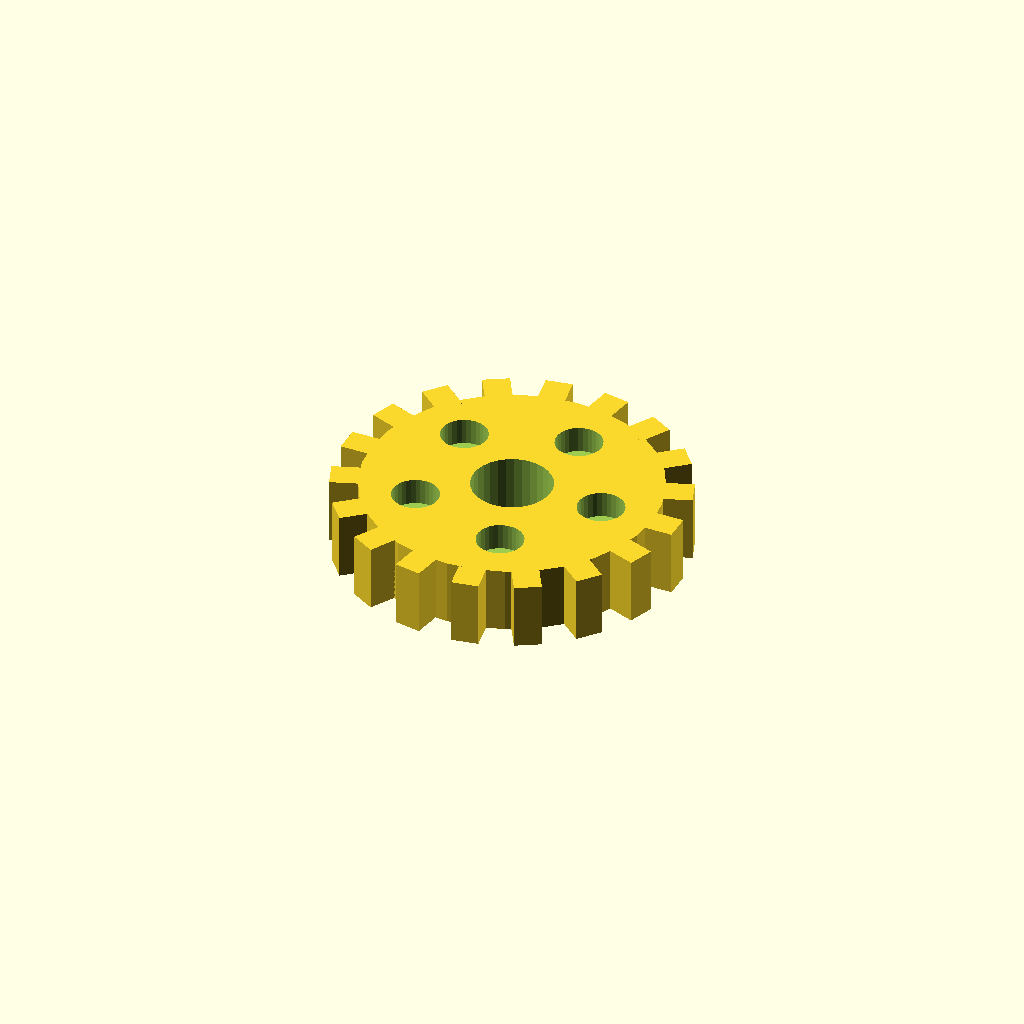
Cell 1 — every parameter at its default value.
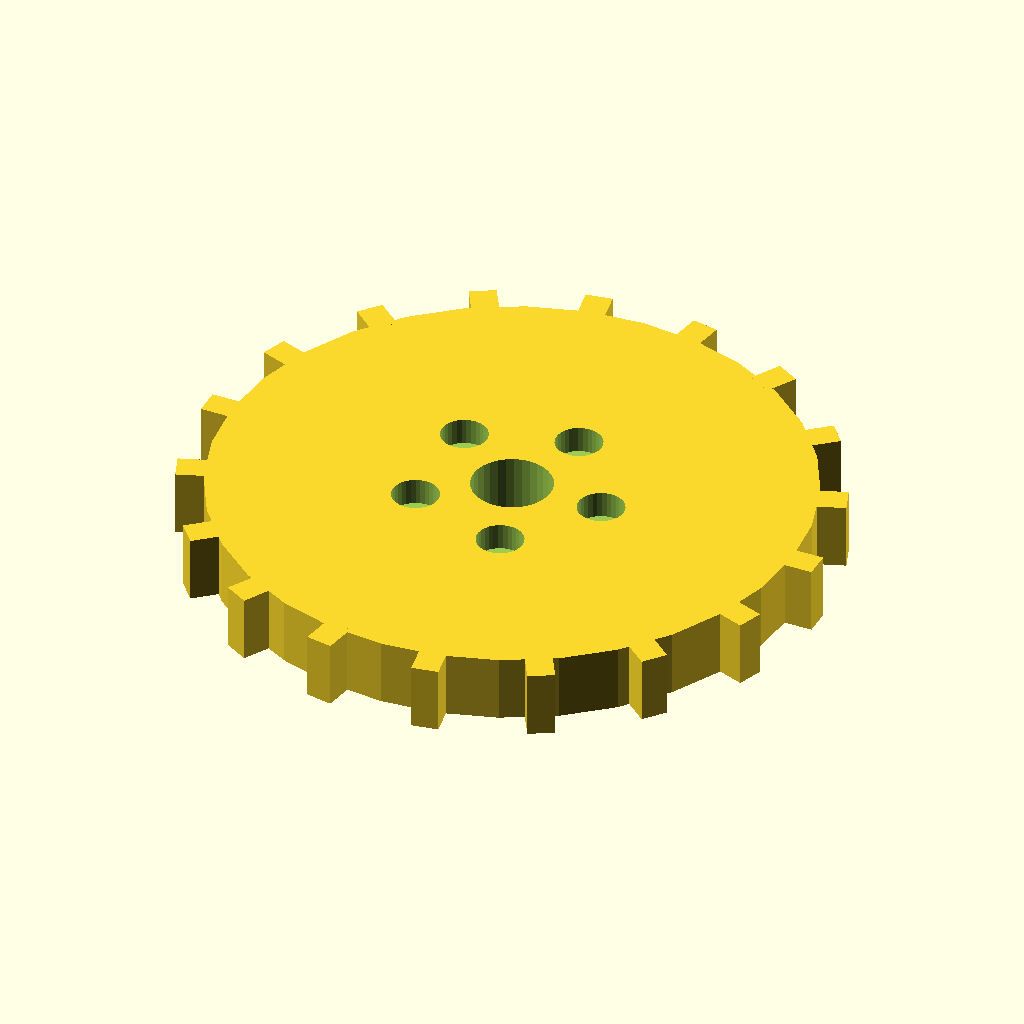
Cell 2 — disc_r set to 44, the other parameters unchanged.
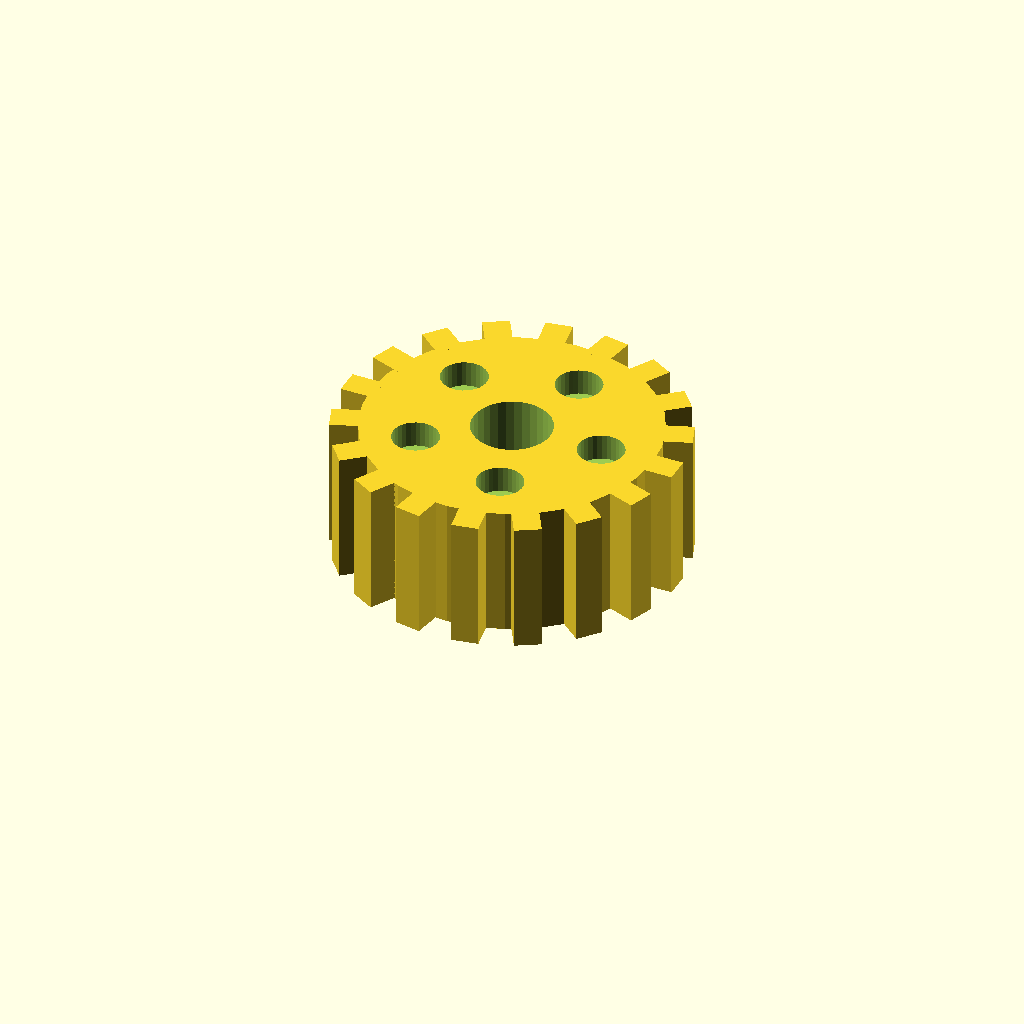
Cell 3: the same model with disc_t = 20.
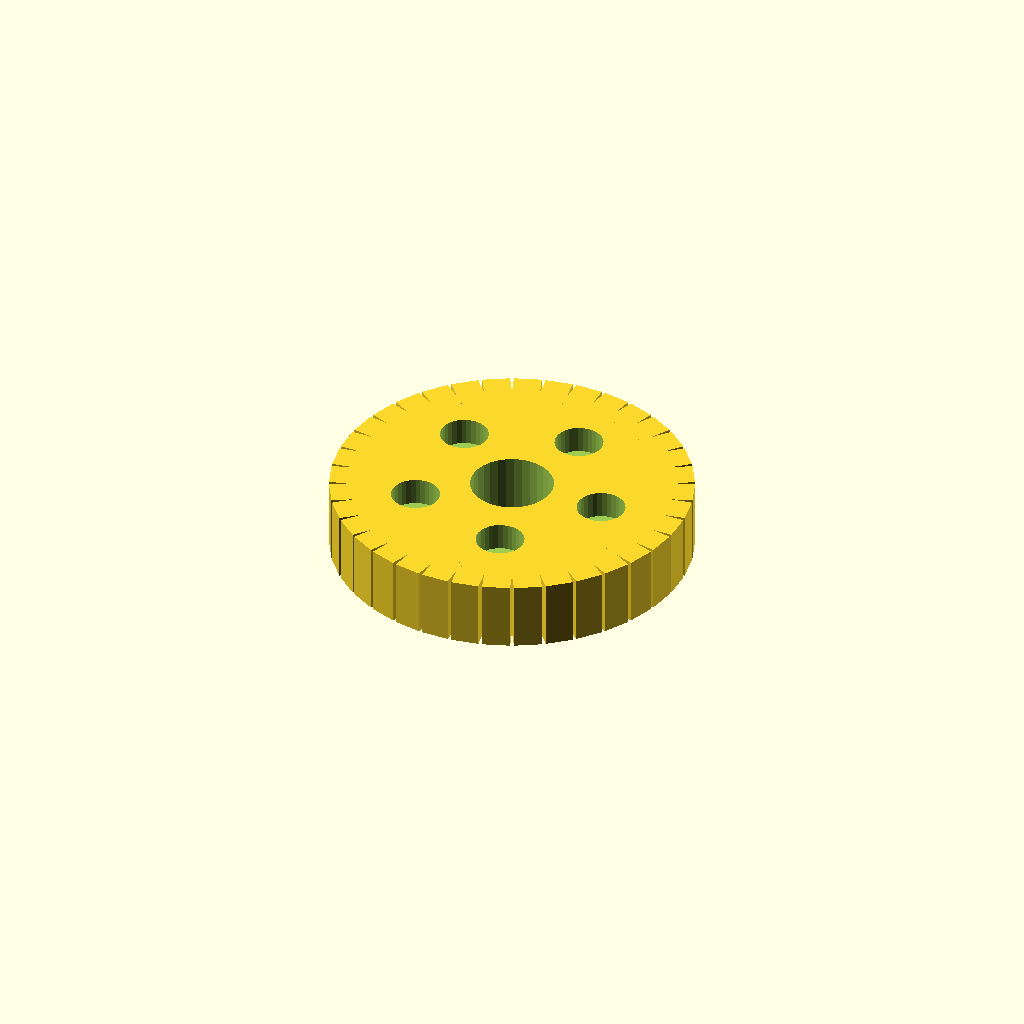
Cell 4 — n_teeth set to 36, the other parameters unchanged.
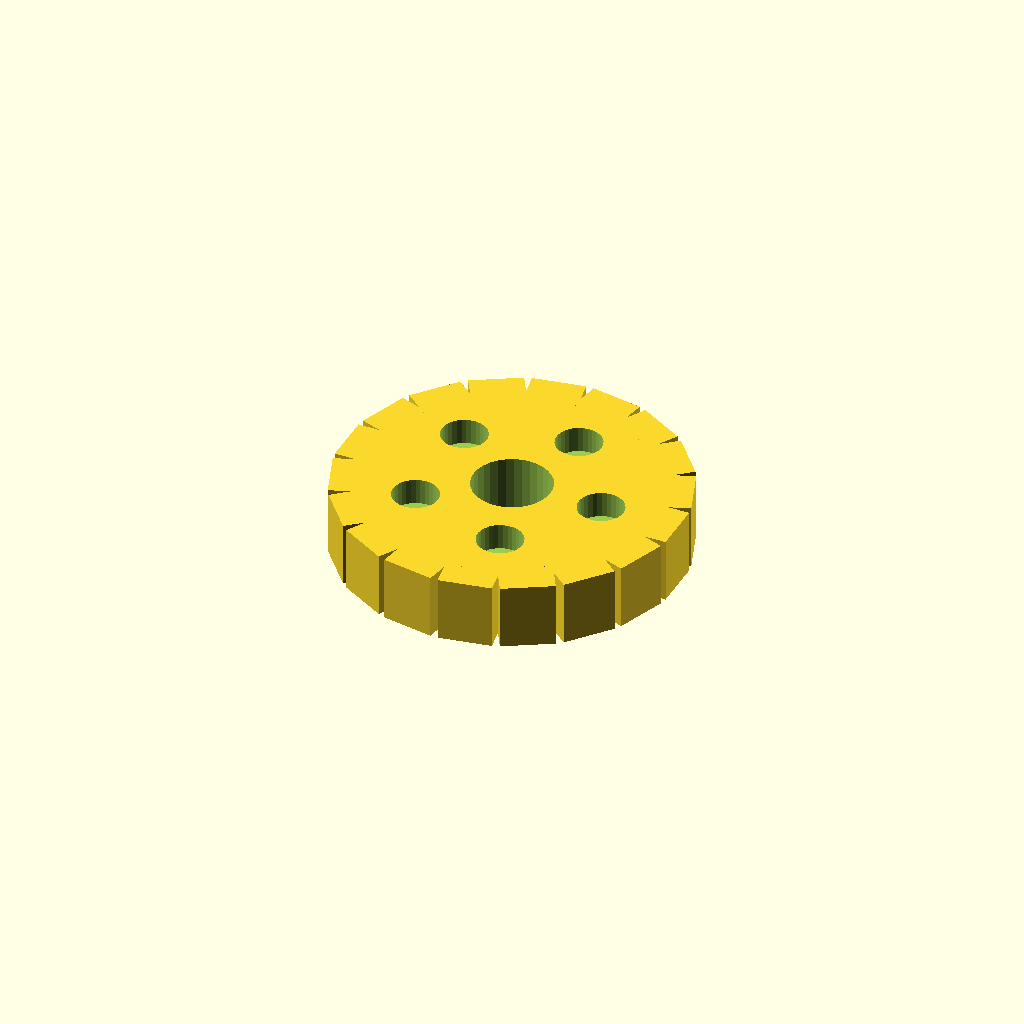
Cell 5: tooth_w = 8 (everything else at default).
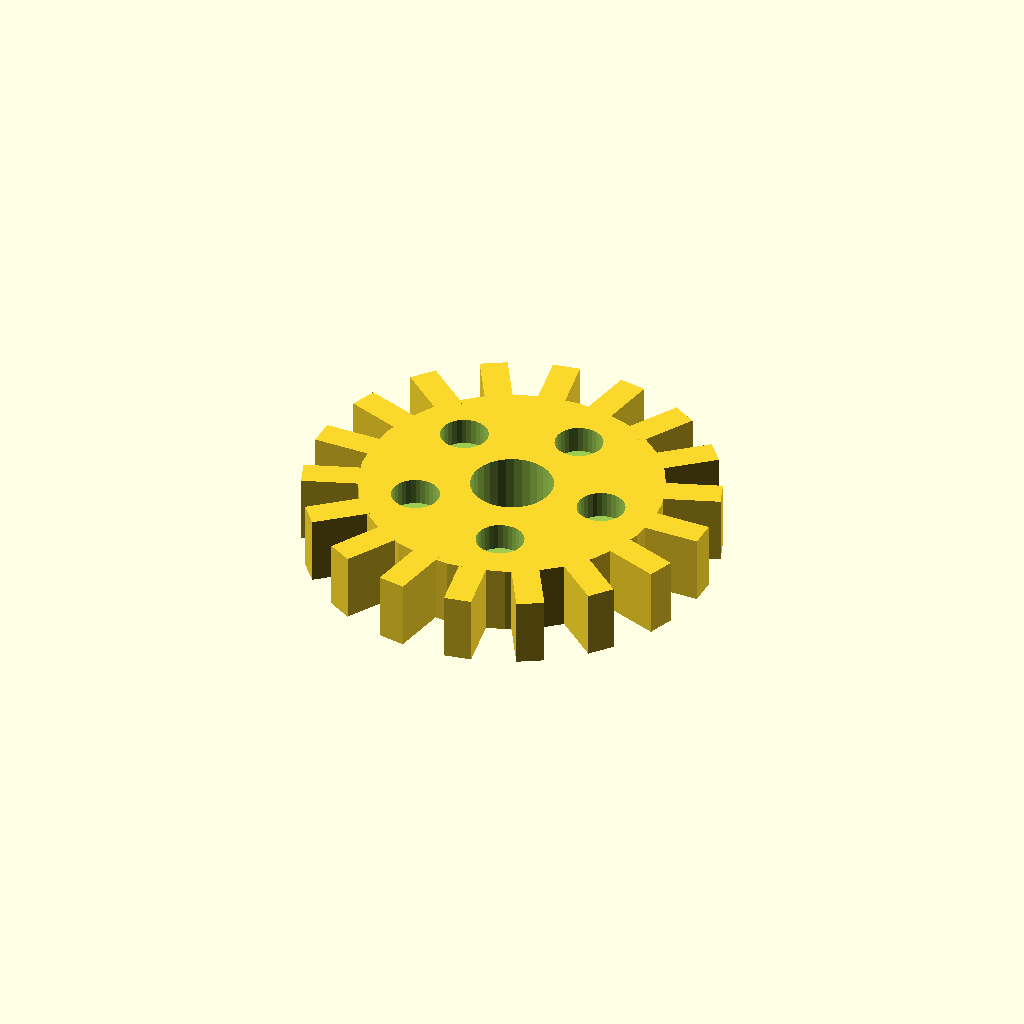
Cell 6: the same model with tooth_h = 8.
One fixed orthographic camera (rotation 55°, 0°, 25°; colour scheme Cornfield) for every cell.
The OpenSCAD source (optional_data/data/solid3/spurblank/part_0045.scad):
$fn = 32;

// ----------------------------------------------------------------------
// Spur blank: lightened gear blank
// ----------------------------------------------------------------------

// --- parameters (mm) ---
disc_r = 22;              // blank root radius
disc_t = 10;              // blank thickness
n_teeth = 18;             // stub tooth count
tooth_w = 4;              // tooth width at the root
tooth_h = 4;              // tooth height above the root
bore_r = 6;               // central bore radius
ring_r = 14;              // lightening pocket ring radius
pocket_r = 3.5;           // lightening pocket radius

out_r = disc_r + tooth_h;  // tip radius
bbox_x = 52.0;  // measured width over the teeth
bbox_y = 51.9;  // measured depth over the teeth

difference() {
union() {
  cylinder(r = disc_r, h = disc_t);
  for (i = [0 : n_teeth - 1])
    rotate([0, 0, i * 360 / n_teeth])
      translate([disc_r - 1, -tooth_w / 2, 0])
        cube([tooth_h + 1, tooth_w, disc_t]);
}
  translate([0, 0, -1]) cylinder(r = bore_r, h = disc_t + 2);
  for (i = [0 : 5])
    rotate([0, 0, i * 72])
      translate([ring_r, 0, disc_t - 4])
        cylinder(r = pocket_r, h = 5);
}
Customizer parameters (derived from the source; name, type, default, range or options):
disc_r: number, default 22
disc_t: number, default 10
n_teeth: number, default 18
tooth_w: number, default 4
tooth_h: number, default 4
bore_r: number, default 6
ring_r: number, default 14
pocket_r: number, default 3.5
bbox_x: number, default 52
bbox_y: number, default 51.9
